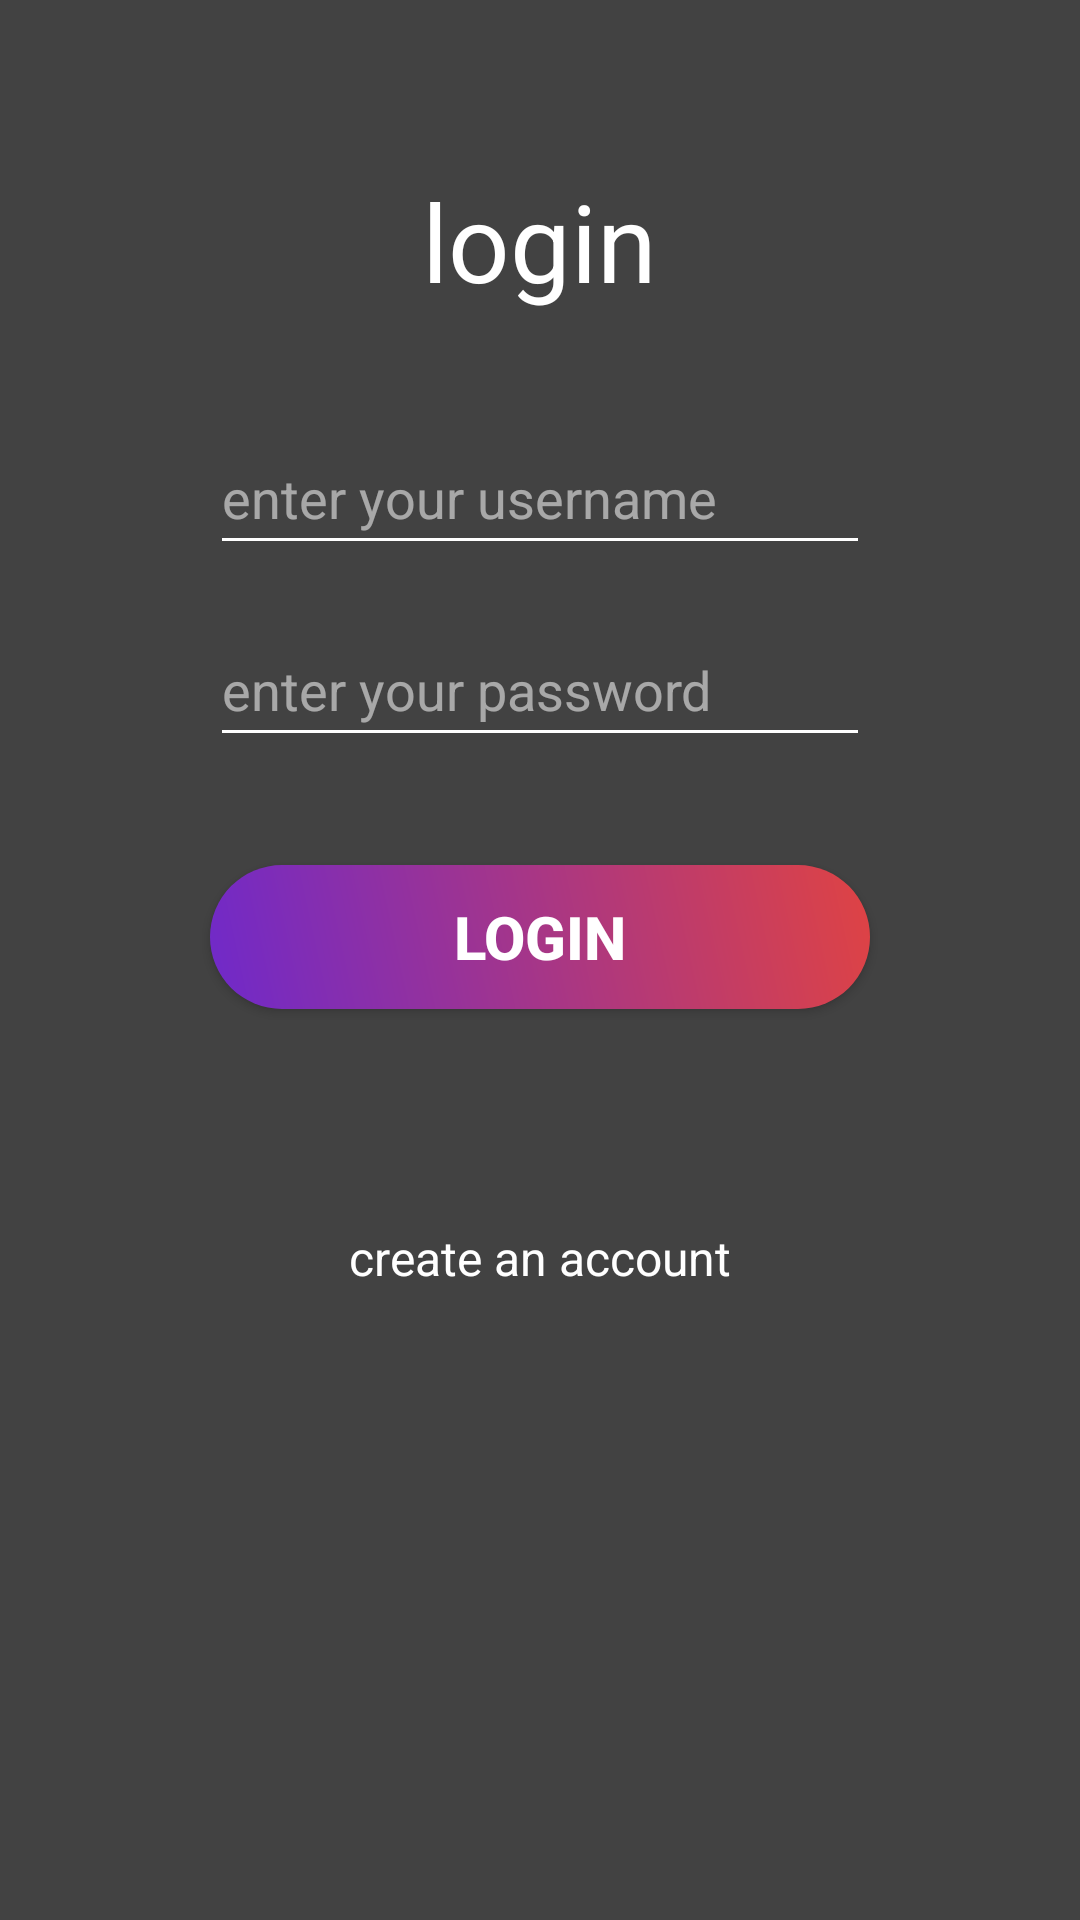

Produce the Android XML layout that renders to this screen, including the resource entries it uses.
<!-- AndroidManifest.xml: application theme Theme.RegistrationApp -->
<!-- res/layout/activity_auth.xml -->
<?xml version="1.0" encoding="utf-8"?>
<LinearLayout xmlns:android="http://schemas.android.com/apk/res/android"
    xmlns:app="http://schemas.android.com/apk/res-auto"
    xmlns:tools="http://schemas.android.com/tools"
    android:layout_width="match_parent"
    android:layout_height="match_parent"
    android:orientation="vertical"
    android:background="@color/cardview_dark_background"
    tools:context=".AuthActivity">

    <TextView
        android:id="@+id/textViewlogin"
        android:layout_width="wrap_content"
        android:layout_height="wrap_content"
        android:layout_gravity="center"
        android:textSize="36dp"
        android:layout_marginTop="56dp"

        android:text="login"
        android:textColor="@color/white" />

    <EditText
        android:id="@+id/user_login_edit_text_auth"

        android:layout_width="220dp"
        android:layout_height="wrap_content"
        android:layout_gravity="center"
        android:layout_marginTop="36dp"
        android:backgroundTint="@color/white"
        android:ems="10"
        android:hint="enter your username"
        android:inputType="text"
        android:minHeight="48dp"

        android:textColor="@color/white"
        android:textColorHint="#8AFFFFFF" />


    <EditText
        android:id="@+id/user_pass_edit_text_auth"

        android:layout_width="220dp"
        android:layout_height="wrap_content"
        android:layout_gravity="center"
        android:layout_marginTop="16dp"
        android:backgroundTint="@color/white"
        android:ems="10"
        android:hint="enter your password"
        android:inputType="numberPassword"
        android:minHeight="48dp"

        android:textColor="@color/white"
        android:textColorHint="#8AFFFFFF" />

    <androidx.appcompat.widget.AppCompatButton
        android:id="@+id/button_login"
        android:layout_width="220dp"
        android:layout_height="wrap_content"
        android:background="@drawable/bttnbgrt"
        android:layout_gravity="center"
        android:textColor="@color/white"
        android:layout_marginTop="36dp"
        android:layout_marginBottom="56dp"
        android:text="login"
        android:textSize="20dp"
        android:textStyle="bold"
       />


    <TextView
        android:id="@+id/textVReg"
        android:layout_width="wrap_content"
        android:layout_height="wrap_content"
        android:layout_gravity="center"
        android:textSize="16dp"
        android:layout_marginTop="16dp"

        android:text="create an account"
        android:textColor="@color/white" />

</LinearLayout>
<!-- resources referenced by this layout -->
<resources>
  <!-- drawable bttnbgrt (drawable) -->
  <shape xmlns:android="http://schemas.android.com/apk/res/android"
      android:shape="rectangle">
      <corners android:radius="32dp" />
      <gradient
          android:startColor="#DF4343"
          android:endColor="#6F29CA"
          android:angle="225" />
  </shape>
  <style name="Theme.RegistrationApp" parent="Base.Theme.RegistrationApp" />
  <style name="Base.Theme.RegistrationApp" parent="Theme.Material3.DayNight.NoActionBar">
          
          
      </style>
  <!-- not gathered from this repository: default colours our renderer supplied (Android Studio template values) -->
  <color name="white">#FFFFFFFF</color>
</resources>
